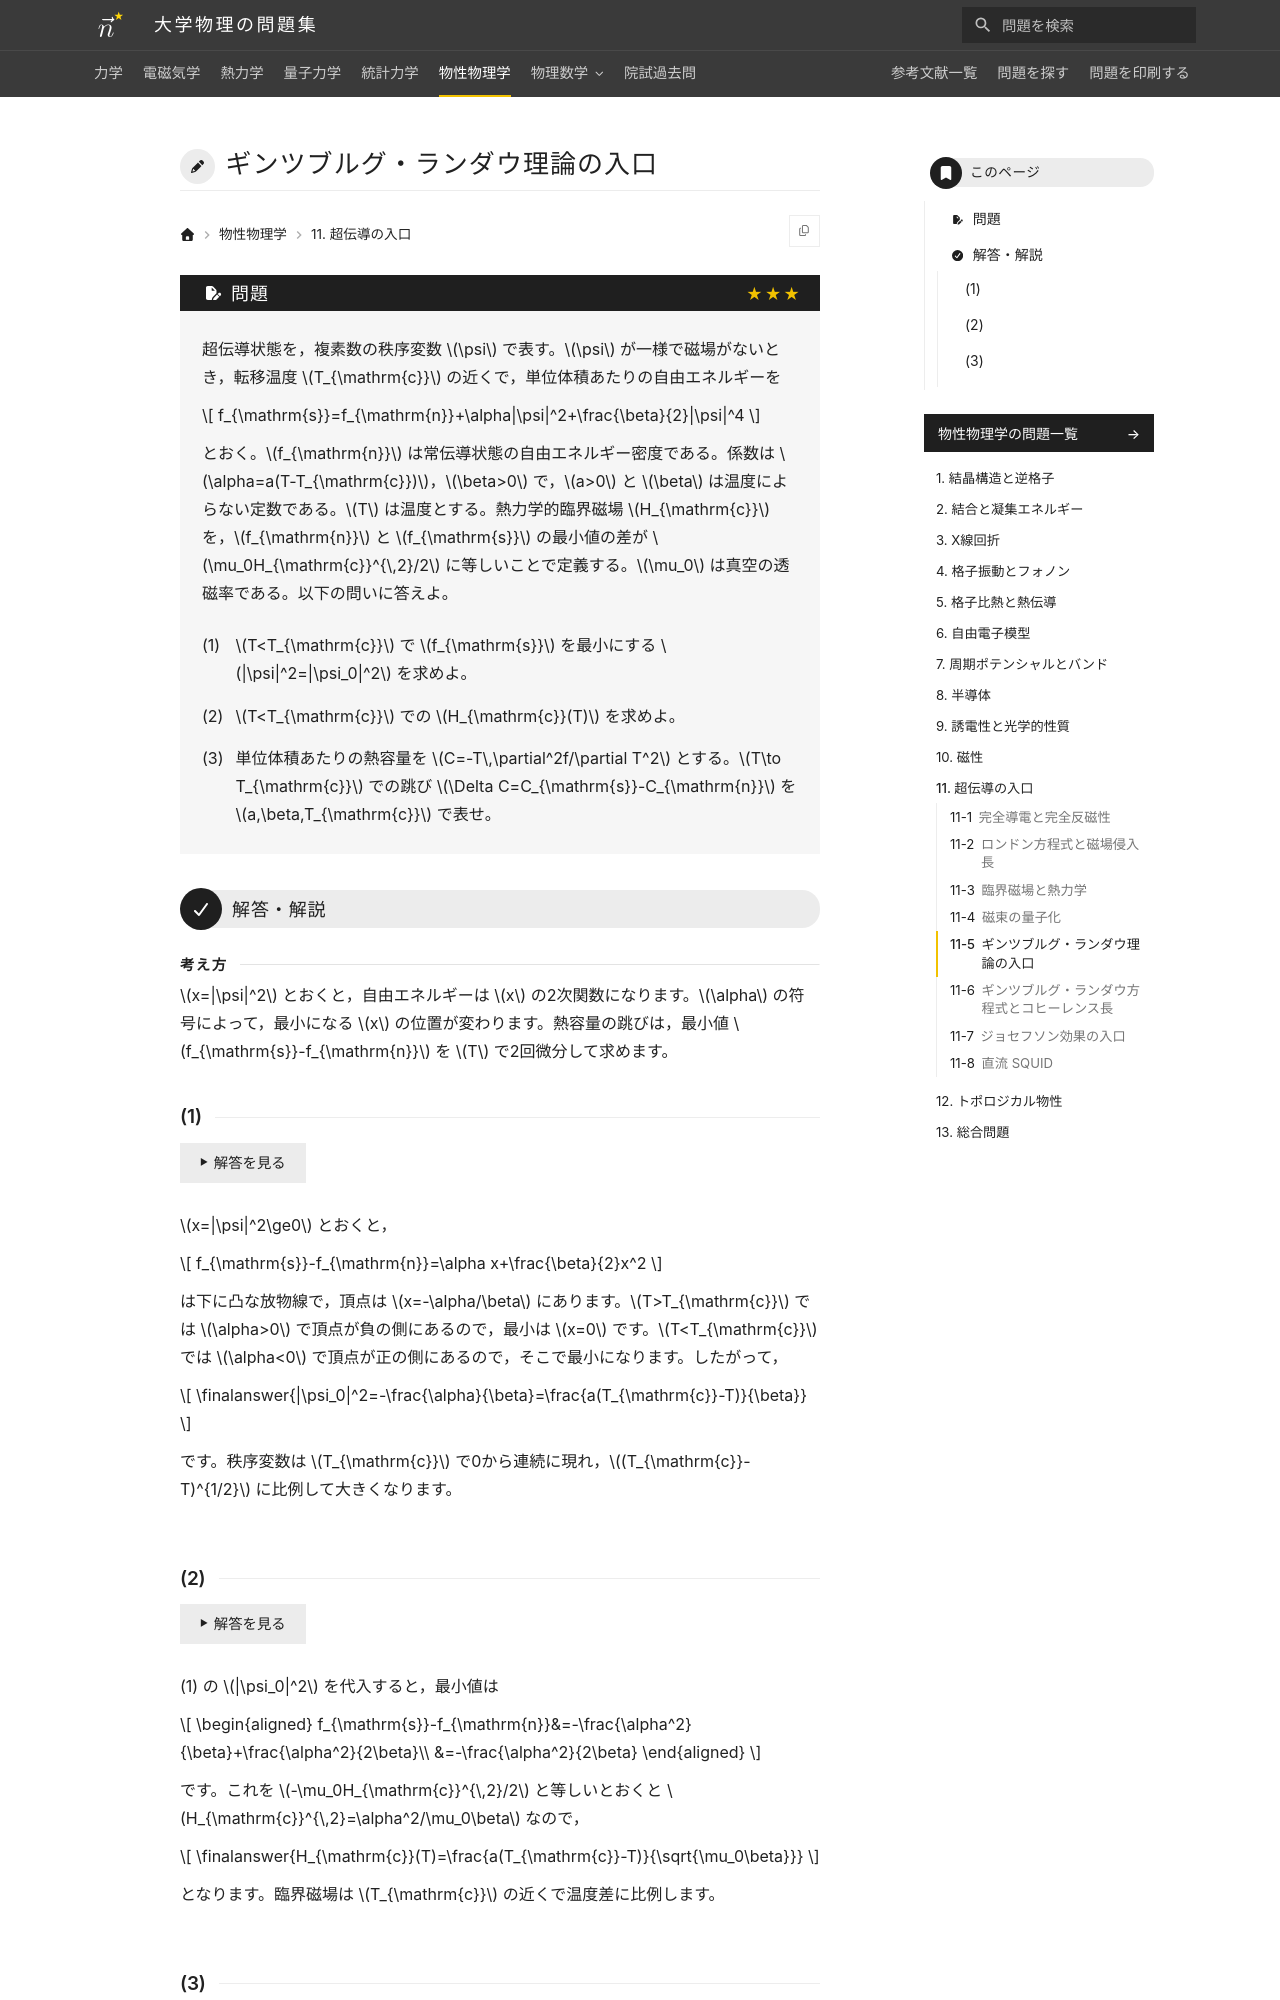

repository: Nanana-2/physics-site · page: 06solid_state/11/11_050/index.html · generator: mkdocs

---
tags:
  - 発展
---

# ギンツブルグ・ランダウ理論の入口

## 問題
超伝導状態を，複素数の秩序変数 $\psi$ で表す。$\psi$ が一様で磁場がないとき，転移温度 $T_{\mathrm{c}}$ の近くで，単位体積あたりの自由エネルギーを

$$
f_{\mathrm{s}}=f_{\mathrm{n}}+\alpha|\psi|^2+\frac{\beta}{2}|\psi|^4
$$

とおく。$f_{\mathrm{n}}$ は常伝導状態の自由エネルギー密度である。係数は $\alpha=a(T-T_{\mathrm{c}})$，$\beta>0$ で，$a>0$ と $\beta$ は温度によらない定数である。$T$ は温度とする。熱力学的臨界磁場 $H_{\mathrm{c}}$ を，$f_{\mathrm{n}}$ と $f_{\mathrm{s}}$ の最小値の差が $\mu_0H_{\mathrm{c}}^{\,2}/2$ に等しいことで定義する。$\mu_0$ は真空の透磁率である。以下の問いに答えよ。

(1) $T<T_{\mathrm{c}}$ で $f_{\mathrm{s}}$ を最小にする $|\psi|^2=|\psi_0|^2$ を求めよ。

(2) $T<T_{\mathrm{c}}$ での $H_{\mathrm{c}}(T)$ を求めよ。

(3) 単位体積あたりの熱容量を $C=-T\,\partial^2f/\partial T^2$ とする。$T\to T_{\mathrm{c}}$ での跳び $\Delta C=C_{\mathrm{s}}-C_{\mathrm{n}}$ を $a,\beta,T_{\mathrm{c}}$ で表せ。

---

## 解答・解説

<div class="approach" markdown>
$x=|\psi|^2$ とおくと，自由エネルギーは $x$ の2次関数になります。$\alpha$ の符号によって，最小になる $x$ の位置が変わります。熱容量の跳びは，最小値 $f_{\mathrm{s}}-f_{\mathrm{n}}$ を $T$ で2回微分して求めます。
</div>
